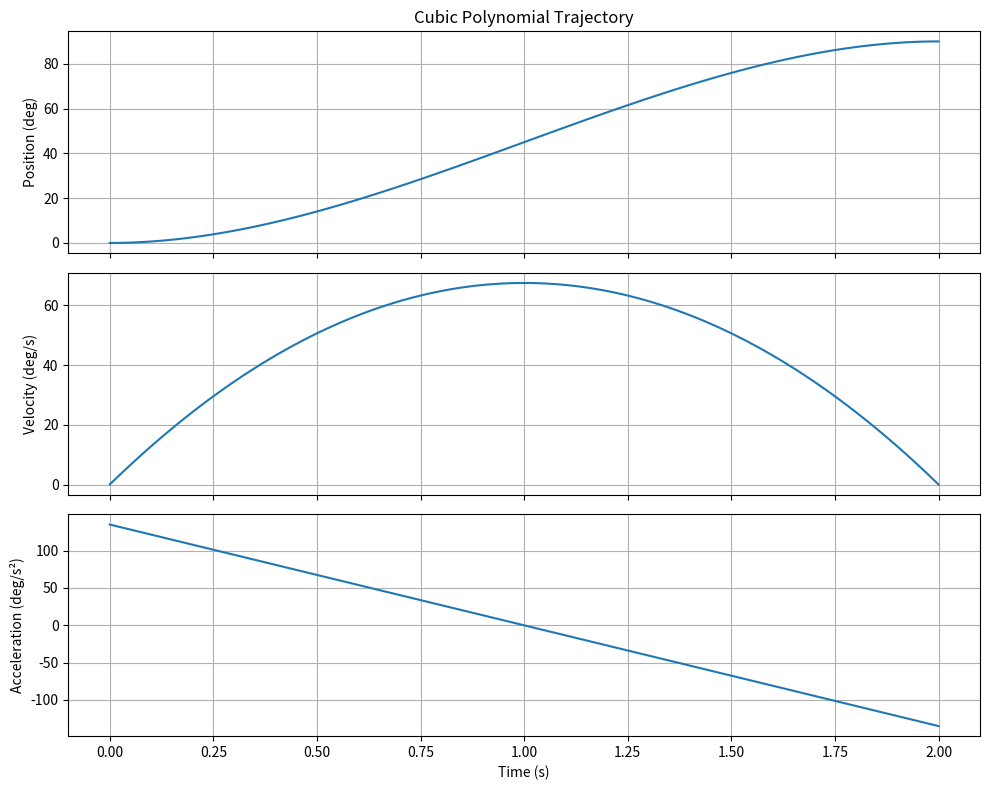

Here is the Python script that generated this plot:
# BEN 2026-11-01
# Change aim: Add the header; cubic trajectory with zero start and end velocity.
# File: lab09_cubic_trajectory.py
import numpy as np
import matplotlib.pyplot as plt
 
def cubic_trajectory(q0, qf, T, n_points=100):
    """Generate cubic polynomial trajectory."""
    a0 = q0
    a1 = 0
    a2 = 3 * (qf - q0) / T**2
    a3 = -2 * (qf - q0) / T**3
 
    t = np.linspace(0, T, n_points)
    q = a0 + a1*t + a2*t**2 + a3*t**3
    qd = a1 + 2*a2*t + 3*a3*t**2          # velocity
    qdd = 2*a2 + 6*a3*t                    # acceleration
    return t, q, qd, qdd
 
# Example: 0° to 90° in 2 seconds
t, q, qd, qdd = cubic_trajectory(q0=0, qf=90, T=2.0)
 
# Plot
fig, axes = plt.subplots(3, 1, figsize=(10, 8), sharex=True)
axes[0].plot(t, q); axes[0].set_ylabel('Position (deg)')
axes[0].grid(True); axes[0].set_title('Cubic Polynomial Trajectory')
axes[1].plot(t, qd); axes[1].set_ylabel('Velocity (deg/s)')
axes[1].grid(True)
axes[2].plot(t, qdd); axes[2].set_ylabel('Acceleration (deg/s²)')
axes[2].set_xlabel('Time (s)'); axes[2].grid(True)
plt.tight_layout()
plt.show()
 
# Verify boundary conditions
print('q(0)  =', q[0],  '(should be 0)')
print('q(T)  =', q[-1], '(should be 90)')
print('q\'(0) =', qd[0],  '(should be 0)')
print('q\'(T) =', qd[-1], '(should be 0)')

# ============================================
# ACTUAL OUTPUT WHEN RUN (May 9, 2026):
# ============================================
# q(0)  = 0.0 (should be 0)
# q(T)  = 90.0 (should be 90)
# q'(0) = 0.0 (should be 0)
# q'(T) = 0.0 (should be 0)
# ============================================
